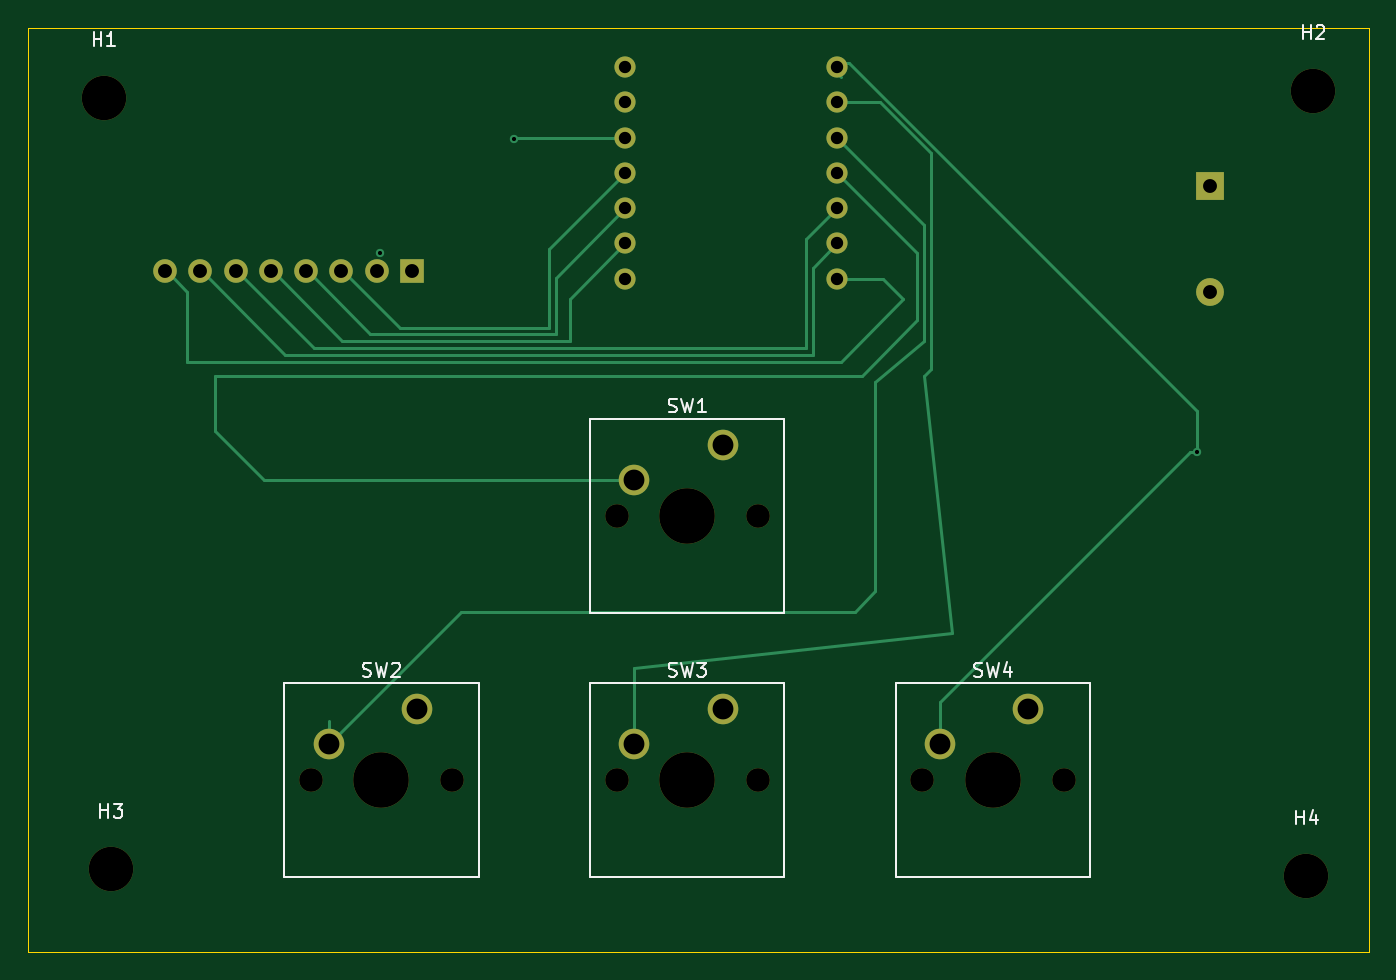
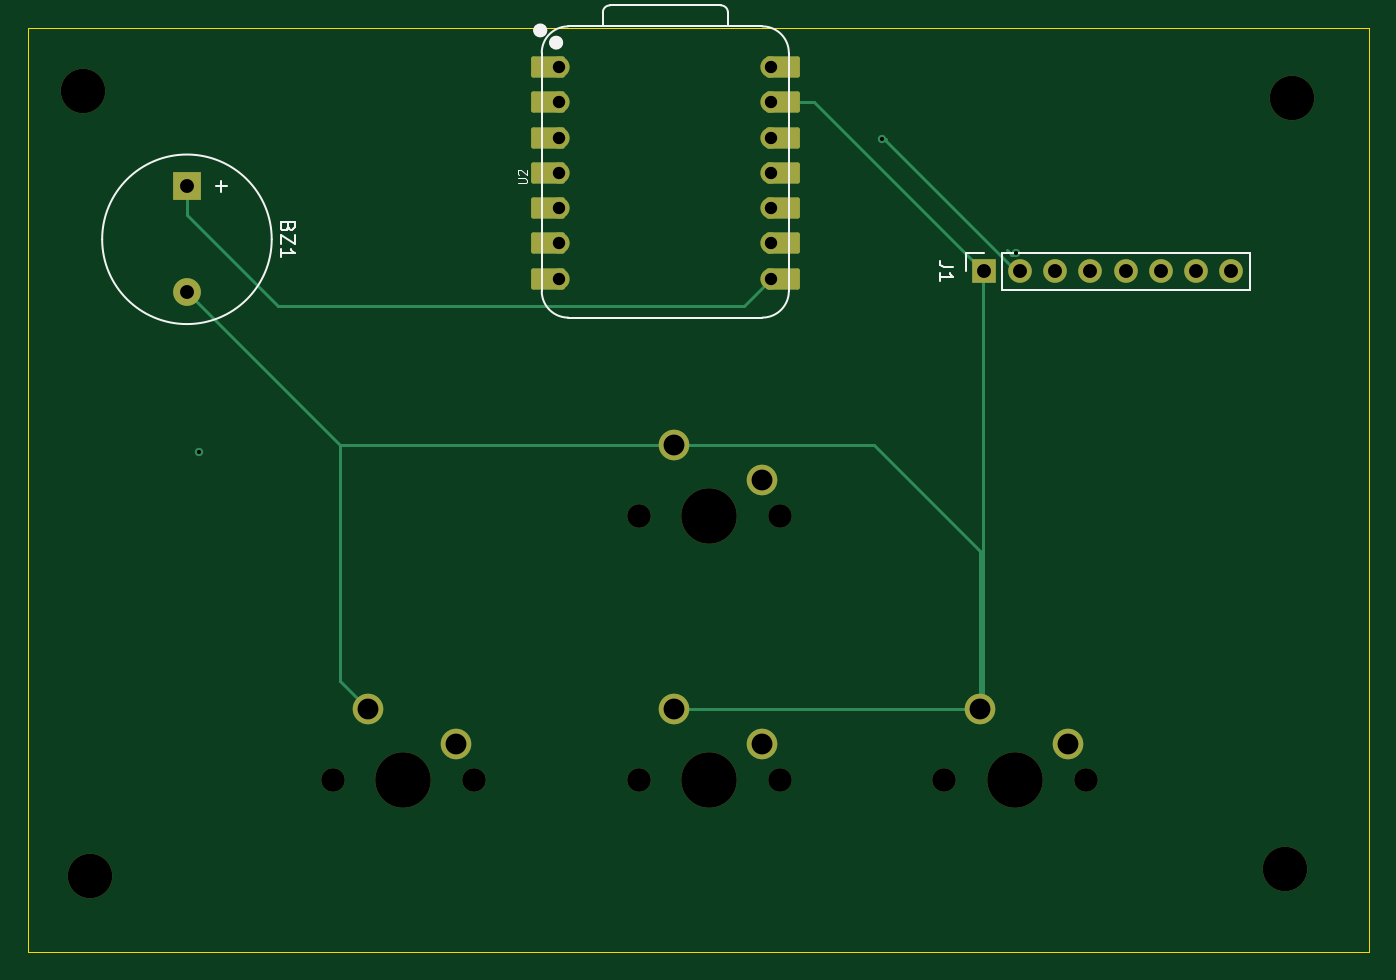
Circuit board: 11 layer files. Board 96.5 x 66.5 mm.
- bottom_copper: pcd clock-B_Cu.gbr (6038 bytes)
- bottom_mask: pcd clock-B_Mask.gbr (3612 bytes)
- paste: pcd clock-B_Paste.gbr (469 bytes)
- bottom_silk: pcd clock-B_Silkscreen.gbr (5463 bytes)
- outline: pcd clock-Edge_Cuts.gbr (738 bytes)
- top_copper: pcd clock-F_Cu.gbr (6762 bytes)
- top_mask: pcd clock-F_Mask.gbr (2297 bytes)
- paste: pcd clock-F_Paste.gbr (469 bytes)
- top_silk: pcd clock-F_Silkscreen.gbr (10287 bytes)
- drill: pcd clock-NPTH.drl (699 bytes)
- drill: pcd clock-PTH.drl (1101 bytes)

=== bottom_copper: pcd clock-B_Cu.gbr (6038 bytes, source omitted) ===
=== bottom_mask: pcd clock-B_Mask.gbr ===
%TF.GenerationSoftware,KiCad,Pcbnew,10.0.6*%
%TF.CreationDate,2026-09-19T20:44:59-04:00*%
%TF.ProjectId,pcd clock,70636420-636c-46f6-936b-2e6b69636164,rev?*%
%TF.SameCoordinates,Original*%
%TF.FileFunction,Soldermask,Bot*%
%TF.FilePolarity,Negative*%
%FSLAX46Y46*%
G04 Gerber Fmt 4.6, Leading zero omitted, Abs format (unit mm)*
G04 Created by KiCad (PCBNEW 10.0.6) date 2026-09-19 20:44:59*
%MOMM*%
%LPD*%
G01*
G04 APERTURE LIST*
G04 Aperture macros list*
%AMRoundRect*
0 Rectangle with rounded corners*
0 $1 Rounding radius*
0 $2 $3 $4 $5 $6 $7 $8 $9 X,Y pos of 4 corners*
0 Add a 4 corners polygon primitive as box body*
4,1,4,$2,$3,$4,$5,$6,$7,$8,$9,$2,$3,0*
0 Add four circle primitives for the rounded corners*
1,1,$1+$1,$2,$3*
1,1,$1+$1,$4,$5*
1,1,$1+$1,$6,$7*
1,1,$1+$1,$8,$9*
0 Add four rect primitives between the rounded corners*
20,1,$1+$1,$2,$3,$4,$5,0*
20,1,$1+$1,$4,$5,$6,$7,0*
20,1,$1+$1,$6,$7,$8,$9,0*
20,1,$1+$1,$8,$9,$2,$3,0*%
G04 Aperture macros list end*
%ADD10C,1.700000*%
%ADD11C,4.000000*%
%ADD12C,2.200000*%
%ADD13C,3.200000*%
%ADD14C,1.524000*%
%ADD15RoundRect,0.152400X-1.063600X-0.609600X1.063600X-0.609600X1.063600X0.609600X-1.063600X0.609600X0*%
%ADD16RoundRect,0.152400X1.063600X0.609600X-1.063600X0.609600X-1.063600X-0.609600X1.063600X-0.609600X0*%
%ADD17R,2.000000X2.000000*%
%ADD18C,2.000000*%
%ADD19R,1.700000X1.700000*%
G04 APERTURE END LIST*
D10*
%TO.C,SW3*%
X106880000Y-161580000D03*
D11*
X111960000Y-161580000D03*
D10*
X117040000Y-161580000D03*
D12*
X114500000Y-156500000D03*
X108150000Y-159040000D03*
%TD*%
D13*
%TO.C,H2*%
X157000000Y-112000000D03*
%TD*%
D10*
%TO.C,SW1*%
X106880000Y-142580000D03*
D11*
X111960000Y-142580000D03*
D10*
X117040000Y-142580000D03*
D12*
X114500000Y-137500000D03*
X108150000Y-140040000D03*
%TD*%
D13*
%TO.C,H1*%
X70000000Y-112500000D03*
%TD*%
D10*
%TO.C,SW4*%
X128880000Y-161580000D03*
D11*
X133960000Y-161580000D03*
D10*
X139040000Y-161580000D03*
D12*
X136500000Y-156500000D03*
X130150000Y-159040000D03*
%TD*%
D13*
%TO.C,H4*%
X156500000Y-168500000D03*
%TD*%
D10*
%TO.C,SW2*%
X84880000Y-161580000D03*
D11*
X89960000Y-161580000D03*
D10*
X95040000Y-161580000D03*
D12*
X92500000Y-156500000D03*
X86150000Y-159040000D03*
%TD*%
D13*
%TO.C,H3*%
X70500000Y-168000000D03*
%TD*%
D14*
%TO.C,U2*%
X122740000Y-110300000D03*
D15*
X123575000Y-110300000D03*
D14*
X122740000Y-112840000D03*
D15*
X123575000Y-112840000D03*
D14*
X122740000Y-115380000D03*
D15*
X123575000Y-115380000D03*
D14*
X122740000Y-117920000D03*
D15*
X123575000Y-117920000D03*
D14*
X122740000Y-120460000D03*
D15*
X123575000Y-120460000D03*
D14*
X122740000Y-123000000D03*
D15*
X123575000Y-123000000D03*
D14*
X122740000Y-125540000D03*
D15*
X123575000Y-125540000D03*
D16*
X106665000Y-125540000D03*
D14*
X107500000Y-125540000D03*
D16*
X106665000Y-123000000D03*
D14*
X107500000Y-123000000D03*
D16*
X106665000Y-120460000D03*
D14*
X107500000Y-120460000D03*
D16*
X106665000Y-117920000D03*
D14*
X107500000Y-117920000D03*
D16*
X106665000Y-115380000D03*
D14*
X107500000Y-115380000D03*
D16*
X106665000Y-112840000D03*
D14*
X107500000Y-112840000D03*
D16*
X106665000Y-110300000D03*
D14*
X107500000Y-110300000D03*
%TD*%
D17*
%TO.C,BZ1*%
X149540000Y-118900000D03*
D18*
X149540000Y-126500000D03*
%TD*%
D19*
%TO.C,J1*%
X92160000Y-125000000D03*
D10*
X89620000Y-125000000D03*
X87080000Y-125000000D03*
X84540000Y-125000000D03*
X82000000Y-125000000D03*
X79460000Y-125000000D03*
X76920000Y-125000000D03*
X74380000Y-125000000D03*
%TD*%
M02*

=== paste: pcd clock-B_Paste.gbr ===
%TF.GenerationSoftware,KiCad,Pcbnew,10.0.6*%
%TF.CreationDate,2026-09-19T20:44:59-04:00*%
%TF.ProjectId,pcd clock,70636420-636c-46f6-936b-2e6b69636164,rev?*%
%TF.SameCoordinates,Original*%
%TF.FileFunction,Paste,Bot*%
%TF.FilePolarity,Positive*%
%FSLAX46Y46*%
G04 Gerber Fmt 4.6, Leading zero omitted, Abs format (unit mm)*
G04 Created by KiCad (PCBNEW 10.0.6) date 2026-09-19 20:44:59*
%MOMM*%
%LPD*%
G01*
G04 APERTURE LIST*
G04 APERTURE END LIST*
M02*

=== bottom_silk: pcd clock-B_Silkscreen.gbr ===
%TF.GenerationSoftware,KiCad,Pcbnew,10.0.6*%
%TF.CreationDate,2026-09-19T20:44:59-04:00*%
%TF.ProjectId,pcd clock,70636420-636c-46f6-936b-2e6b69636164,rev?*%
%TF.SameCoordinates,Original*%
%TF.FileFunction,Legend,Bot*%
%TF.FilePolarity,Positive*%
%FSLAX46Y46*%
G04 Gerber Fmt 4.6, Leading zero omitted, Abs format (unit mm)*
G04 Created by KiCad (PCBNEW 10.0.6) date 2026-09-19 20:44:59*
%MOMM*%
%LPD*%
G01*
G04 APERTURE LIST*
%ADD10C,0.101600*%
%ADD11C,0.150000*%
%ADD12C,0.127000*%
%ADD13C,0.100000*%
%ADD14C,0.504000*%
%ADD15C,0.120000*%
G04 APERTURE END LIST*
D10*
X125741520Y-118678809D02*
X125227473Y-118678809D01*
X125227473Y-118678809D02*
X125166997Y-118648571D01*
X125166997Y-118648571D02*
X125136759Y-118618333D01*
X125136759Y-118618333D02*
X125106520Y-118557857D01*
X125106520Y-118557857D02*
X125106520Y-118436904D01*
X125106520Y-118436904D02*
X125136759Y-118376428D01*
X125136759Y-118376428D02*
X125166997Y-118346190D01*
X125166997Y-118346190D02*
X125227473Y-118315952D01*
X125227473Y-118315952D02*
X125741520Y-118315952D01*
X125681044Y-118043809D02*
X125711282Y-118013571D01*
X125711282Y-118013571D02*
X125741520Y-117953095D01*
X125741520Y-117953095D02*
X125741520Y-117801904D01*
X125741520Y-117801904D02*
X125711282Y-117741428D01*
X125711282Y-117741428D02*
X125681044Y-117711190D01*
X125681044Y-117711190D02*
X125620568Y-117680952D01*
X125620568Y-117680952D02*
X125560092Y-117680952D01*
X125560092Y-117680952D02*
X125469378Y-117711190D01*
X125469378Y-117711190D02*
X125106520Y-118074047D01*
X125106520Y-118074047D02*
X125106520Y-117680952D01*
D11*
X142271009Y-121819047D02*
X142318628Y-121961904D01*
X142318628Y-121961904D02*
X142366247Y-122009523D01*
X142366247Y-122009523D02*
X142461485Y-122057142D01*
X142461485Y-122057142D02*
X142604342Y-122057142D01*
X142604342Y-122057142D02*
X142699580Y-122009523D01*
X142699580Y-122009523D02*
X142747200Y-121961904D01*
X142747200Y-121961904D02*
X142794819Y-121866666D01*
X142794819Y-121866666D02*
X142794819Y-121485714D01*
X142794819Y-121485714D02*
X141794819Y-121485714D01*
X141794819Y-121485714D02*
X141794819Y-121819047D01*
X141794819Y-121819047D02*
X141842438Y-121914285D01*
X141842438Y-121914285D02*
X141890057Y-121961904D01*
X141890057Y-121961904D02*
X141985295Y-122009523D01*
X141985295Y-122009523D02*
X142080533Y-122009523D01*
X142080533Y-122009523D02*
X142175771Y-121961904D01*
X142175771Y-121961904D02*
X142223390Y-121914285D01*
X142223390Y-121914285D02*
X142271009Y-121819047D01*
X142271009Y-121819047D02*
X142271009Y-121485714D01*
X141794819Y-122390476D02*
X141794819Y-123057142D01*
X141794819Y-123057142D02*
X142794819Y-122390476D01*
X142794819Y-122390476D02*
X142794819Y-123057142D01*
X142794819Y-123961904D02*
X142794819Y-123390476D01*
X142794819Y-123676190D02*
X141794819Y-123676190D01*
X141794819Y-123676190D02*
X141937676Y-123580952D01*
X141937676Y-123580952D02*
X142032914Y-123485714D01*
X142032914Y-123485714D02*
X142080533Y-123390476D01*
X147073866Y-118509048D02*
X147073866Y-119270953D01*
X147454819Y-118890000D02*
X146692914Y-118890000D01*
X94384819Y-124666666D02*
X95099104Y-124666666D01*
X95099104Y-124666666D02*
X95241961Y-124619047D01*
X95241961Y-124619047D02*
X95337200Y-124523809D01*
X95337200Y-124523809D02*
X95384819Y-124380952D01*
X95384819Y-124380952D02*
X95384819Y-124285714D01*
X95384819Y-125666666D02*
X95384819Y-125095238D01*
X95384819Y-125380952D02*
X94384819Y-125380952D01*
X94384819Y-125380952D02*
X94527676Y-125285714D01*
X94527676Y-125285714D02*
X94622914Y-125190476D01*
X94622914Y-125190476D02*
X94670533Y-125095238D01*
%TO.C,U2*%
D12*
X106230000Y-126429000D02*
X106230000Y-109284000D01*
D13*
X108135000Y-107379000D02*
X122105000Y-107379000D01*
D12*
X108135000Y-107379000D02*
X122105000Y-107379000D01*
X110616000Y-106369000D02*
X110616000Y-107379000D01*
X119111272Y-105869000D02*
X111116000Y-105869000D01*
X119615000Y-107379000D02*
X119611272Y-106368728D01*
X122105000Y-128334000D02*
X108135000Y-128334000D01*
X124010000Y-126429000D02*
X124010000Y-109284000D01*
X106230000Y-109284000D02*
G75*
G02*
X108135000Y-107379000I1905000J0D01*
G01*
X108135000Y-128334000D02*
G75*
G02*
X106230000Y-126429000I1J1905001D01*
G01*
X110616000Y-106369000D02*
G75*
G02*
X111116000Y-105869000I500000J0D01*
G01*
X119111272Y-105869000D02*
G75*
G02*
X119611300Y-106368728I28J-500000D01*
G01*
X122105000Y-107379000D02*
G75*
G02*
X124010000Y-109284000I0J-1905000D01*
G01*
X124010000Y-126429000D02*
G75*
G02*
X122105000Y-128334000I-1905001J1D01*
G01*
D14*
X123229000Y-108550000D02*
G75*
G02*
X122725000Y-108550000I-252000J0D01*
G01*
X122725000Y-108550000D02*
G75*
G02*
X123229000Y-108550000I252000J0D01*
G01*
X124372000Y-107670000D02*
G75*
G02*
X123868000Y-107670000I-252000J0D01*
G01*
X123868000Y-107670000D02*
G75*
G02*
X124372000Y-107670000I252000J0D01*
G01*
%TO.C,BZ1*%
D15*
X155640000Y-122700000D02*
G75*
G02*
X143440000Y-122700000I-6100000J0D01*
G01*
X143440000Y-122700000D02*
G75*
G02*
X155640000Y-122700000I6100000J0D01*
G01*
%TO.C,J1*%
X73050000Y-126330000D02*
X73050000Y-123670000D01*
X90890000Y-123670000D02*
X73050000Y-123670000D01*
X90890000Y-126330000D02*
X73050000Y-126330000D01*
X90890000Y-126330000D02*
X90890000Y-123670000D01*
X93490000Y-123670000D02*
X92160000Y-123670000D01*
X93490000Y-125000000D02*
X93490000Y-123670000D01*
%TD*%
M02*

=== outline: pcd clock-Edge_Cuts.gbr ===
%TF.GenerationSoftware,KiCad,Pcbnew,10.0.6*%
%TF.CreationDate,2026-09-16T17:40:02-04:00*%
%TF.ProjectId,pcd clock,70636420-636c-46f6-936b-2e6b69636164,rev?*%
%TF.SameCoordinates,Original*%
%TF.FileFunction,Profile,NP*%
%FSLAX46Y46*%
G04 Gerber Fmt 4.6, Leading zero omitted, Abs format (unit mm)*
G04 Created by KiCad (PCBNEW 10.0.6) date 2026-09-16 17:40:02*
%MOMM*%
%LPD*%
G01*
G04 APERTURE LIST*
%TA.AperFunction,Profile*%
%ADD10C,0.050000*%
%TD*%
G04 APERTURE END LIST*
D10*
X64500000Y-107474600D02*
X161000000Y-107474600D01*
X161000000Y-107500000D01*
X64500000Y-107500000D01*
X64500000Y-107474600D01*
X64500000Y-107500000D02*
X161000000Y-107500000D01*
X161000000Y-174000000D01*
X64500000Y-174000000D01*
X64500000Y-107500000D01*
M02*

=== top_copper: pcd clock-F_Cu.gbr (6762 bytes, source omitted) ===
=== top_mask: pcd clock-F_Mask.gbr ===
%TF.GenerationSoftware,KiCad,Pcbnew,10.0.6*%
%TF.CreationDate,2026-09-19T20:44:59-04:00*%
%TF.ProjectId,pcd clock,70636420-636c-46f6-936b-2e6b69636164,rev?*%
%TF.SameCoordinates,Original*%
%TF.FileFunction,Soldermask,Top*%
%TF.FilePolarity,Negative*%
%FSLAX46Y46*%
G04 Gerber Fmt 4.6, Leading zero omitted, Abs format (unit mm)*
G04 Created by KiCad (PCBNEW 10.0.6) date 2026-09-19 20:44:59*
%MOMM*%
%LPD*%
G01*
G04 APERTURE LIST*
%ADD10C,1.700000*%
%ADD11C,4.000000*%
%ADD12C,2.200000*%
%ADD13C,3.200000*%
%ADD14C,1.524000*%
%ADD15R,2.000000X2.000000*%
%ADD16C,2.000000*%
%ADD17R,1.700000X1.700000*%
G04 APERTURE END LIST*
D10*
%TO.C,SW3*%
X106880000Y-161580000D03*
D11*
X111960000Y-161580000D03*
D10*
X117040000Y-161580000D03*
D12*
X114500000Y-156500000D03*
X108150000Y-159040000D03*
%TD*%
D13*
%TO.C,H2*%
X157000000Y-112000000D03*
%TD*%
D10*
%TO.C,SW1*%
X106880000Y-142580000D03*
D11*
X111960000Y-142580000D03*
D10*
X117040000Y-142580000D03*
D12*
X114500000Y-137500000D03*
X108150000Y-140040000D03*
%TD*%
D13*
%TO.C,H1*%
X70000000Y-112500000D03*
%TD*%
D10*
%TO.C,SW4*%
X128880000Y-161580000D03*
D11*
X133960000Y-161580000D03*
D10*
X139040000Y-161580000D03*
D12*
X136500000Y-156500000D03*
X130150000Y-159040000D03*
%TD*%
D13*
%TO.C,H4*%
X156500000Y-168500000D03*
%TD*%
D10*
%TO.C,SW2*%
X84880000Y-161580000D03*
D11*
X89960000Y-161580000D03*
D10*
X95040000Y-161580000D03*
D12*
X92500000Y-156500000D03*
X86150000Y-159040000D03*
%TD*%
D13*
%TO.C,H3*%
X70500000Y-168000000D03*
%TD*%
D14*
%TO.C,U2*%
X122740000Y-110300000D03*
X122740000Y-112840000D03*
X122740000Y-115380000D03*
X122740000Y-117920000D03*
X122740000Y-120460000D03*
X122740000Y-123000000D03*
X122740000Y-125540000D03*
X107500000Y-125540000D03*
X107500000Y-123000000D03*
X107500000Y-120460000D03*
X107500000Y-117920000D03*
X107500000Y-115380000D03*
X107500000Y-112840000D03*
X107500000Y-110300000D03*
%TD*%
D15*
%TO.C,BZ1*%
X149540000Y-118900000D03*
D16*
X149540000Y-126500000D03*
%TD*%
D17*
%TO.C,J1*%
X92160000Y-125000000D03*
D10*
X89620000Y-125000000D03*
X87080000Y-125000000D03*
X84540000Y-125000000D03*
X82000000Y-125000000D03*
X79460000Y-125000000D03*
X76920000Y-125000000D03*
X74380000Y-125000000D03*
%TD*%
M02*

=== paste: pcd clock-F_Paste.gbr ===
%TF.GenerationSoftware,KiCad,Pcbnew,10.0.6*%
%TF.CreationDate,2026-09-19T20:44:59-04:00*%
%TF.ProjectId,pcd clock,70636420-636c-46f6-936b-2e6b69636164,rev?*%
%TF.SameCoordinates,Original*%
%TF.FileFunction,Paste,Top*%
%TF.FilePolarity,Positive*%
%FSLAX46Y46*%
G04 Gerber Fmt 4.6, Leading zero omitted, Abs format (unit mm)*
G04 Created by KiCad (PCBNEW 10.0.6) date 2026-09-19 20:44:59*
%MOMM*%
%LPD*%
G01*
G04 APERTURE LIST*
G04 APERTURE END LIST*
M02*

=== top_silk: pcd clock-F_Silkscreen.gbr (10287 bytes, source omitted) ===
=== drill: pcd clock-NPTH.drl ===
M48
; DRILL file KiCad 10.0.6 date 2026-09-16T17:40:05
; FORMAT={-:-/ absolute / metric / decimal}
; #@! TF.CreationDate,2026-09-16T17:40:05-04:00
; #@! TF.GenerationSoftware,Kicad,Pcbnew,10.0.6
; #@! TF.FileFunction,NonPlated,1,2,NPTH
FMAT,2
METRIC
; #@! TA.AperFunction,NonPlated,NPTH,ComponentDrill
T1C1.700
; #@! TA.AperFunction,NonPlated,NPTH,ComponentDrill
T2C3.200
; #@! TA.AperFunction,NonPlated,NPTH,ComponentDrill
T3C4.000
%
G90
G05
T1
X84.88Y-161.58
X95.04Y-161.58
X106.88Y-142.58
X106.88Y-161.58
X117.04Y-142.58
X117.04Y-161.58
X128.88Y-161.58
X139.04Y-161.58
T2
X70.0Y-112.5
X70.5Y-168.0
X156.5Y-168.5
X157.0Y-112.0
T3
X89.96Y-161.58
X111.96Y-142.58
X111.96Y-161.58
X133.96Y-161.58
M30

=== drill: pcd clock-PTH.drl ===
M48
; DRILL file KiCad 10.0.6 date 2026-09-19T20:45:03
; FORMAT={-:-/ absolute / metric / decimal}
; #@! TF.CreationDate,2026-09-19T20:45:03-04:00
; #@! TF.GenerationSoftware,Kicad,Pcbnew,10.0.6
; #@! TF.FileFunction,Plated,1,2,PTH
FMAT,2
METRIC
; #@! TA.AperFunction,Plated,PTH,ViaDrill
T1C0.300
; #@! TA.AperFunction,Plated,PTH,ComponentDrill
T2C0.889
; #@! TA.AperFunction,Plated,PTH,ComponentDrill
T3C1.000
; #@! TA.AperFunction,Plated,PTH,ComponentDrill
T4C1.500
%
G90
G05
T1
X89.86Y-123.65
X99.5Y-115.5
X107.5Y-125.54
X148.65Y-138.04
X149.54Y-126.5
T2
X107.5Y-110.3
X107.5Y-112.84
X107.5Y-115.38
X107.5Y-117.92
X107.5Y-120.46
X107.5Y-123.0
X107.5Y-125.54
X122.74Y-110.3
X122.74Y-112.84
X122.74Y-115.38
X122.74Y-117.92
X122.74Y-120.46
X122.74Y-123.0
X122.74Y-125.54
T3
X74.38Y-125.0
X76.92Y-125.0
X79.46Y-125.0
X82.0Y-125.0
X84.54Y-125.0
X87.08Y-125.0
X89.62Y-125.0
X92.16Y-125.0
X149.54Y-118.9
X149.54Y-126.5
T4
X86.15Y-159.04
X92.5Y-156.5
X108.15Y-140.04
X108.15Y-159.04
X114.5Y-137.5
X114.5Y-156.5
X130.15Y-159.04
X136.5Y-156.5
M30
